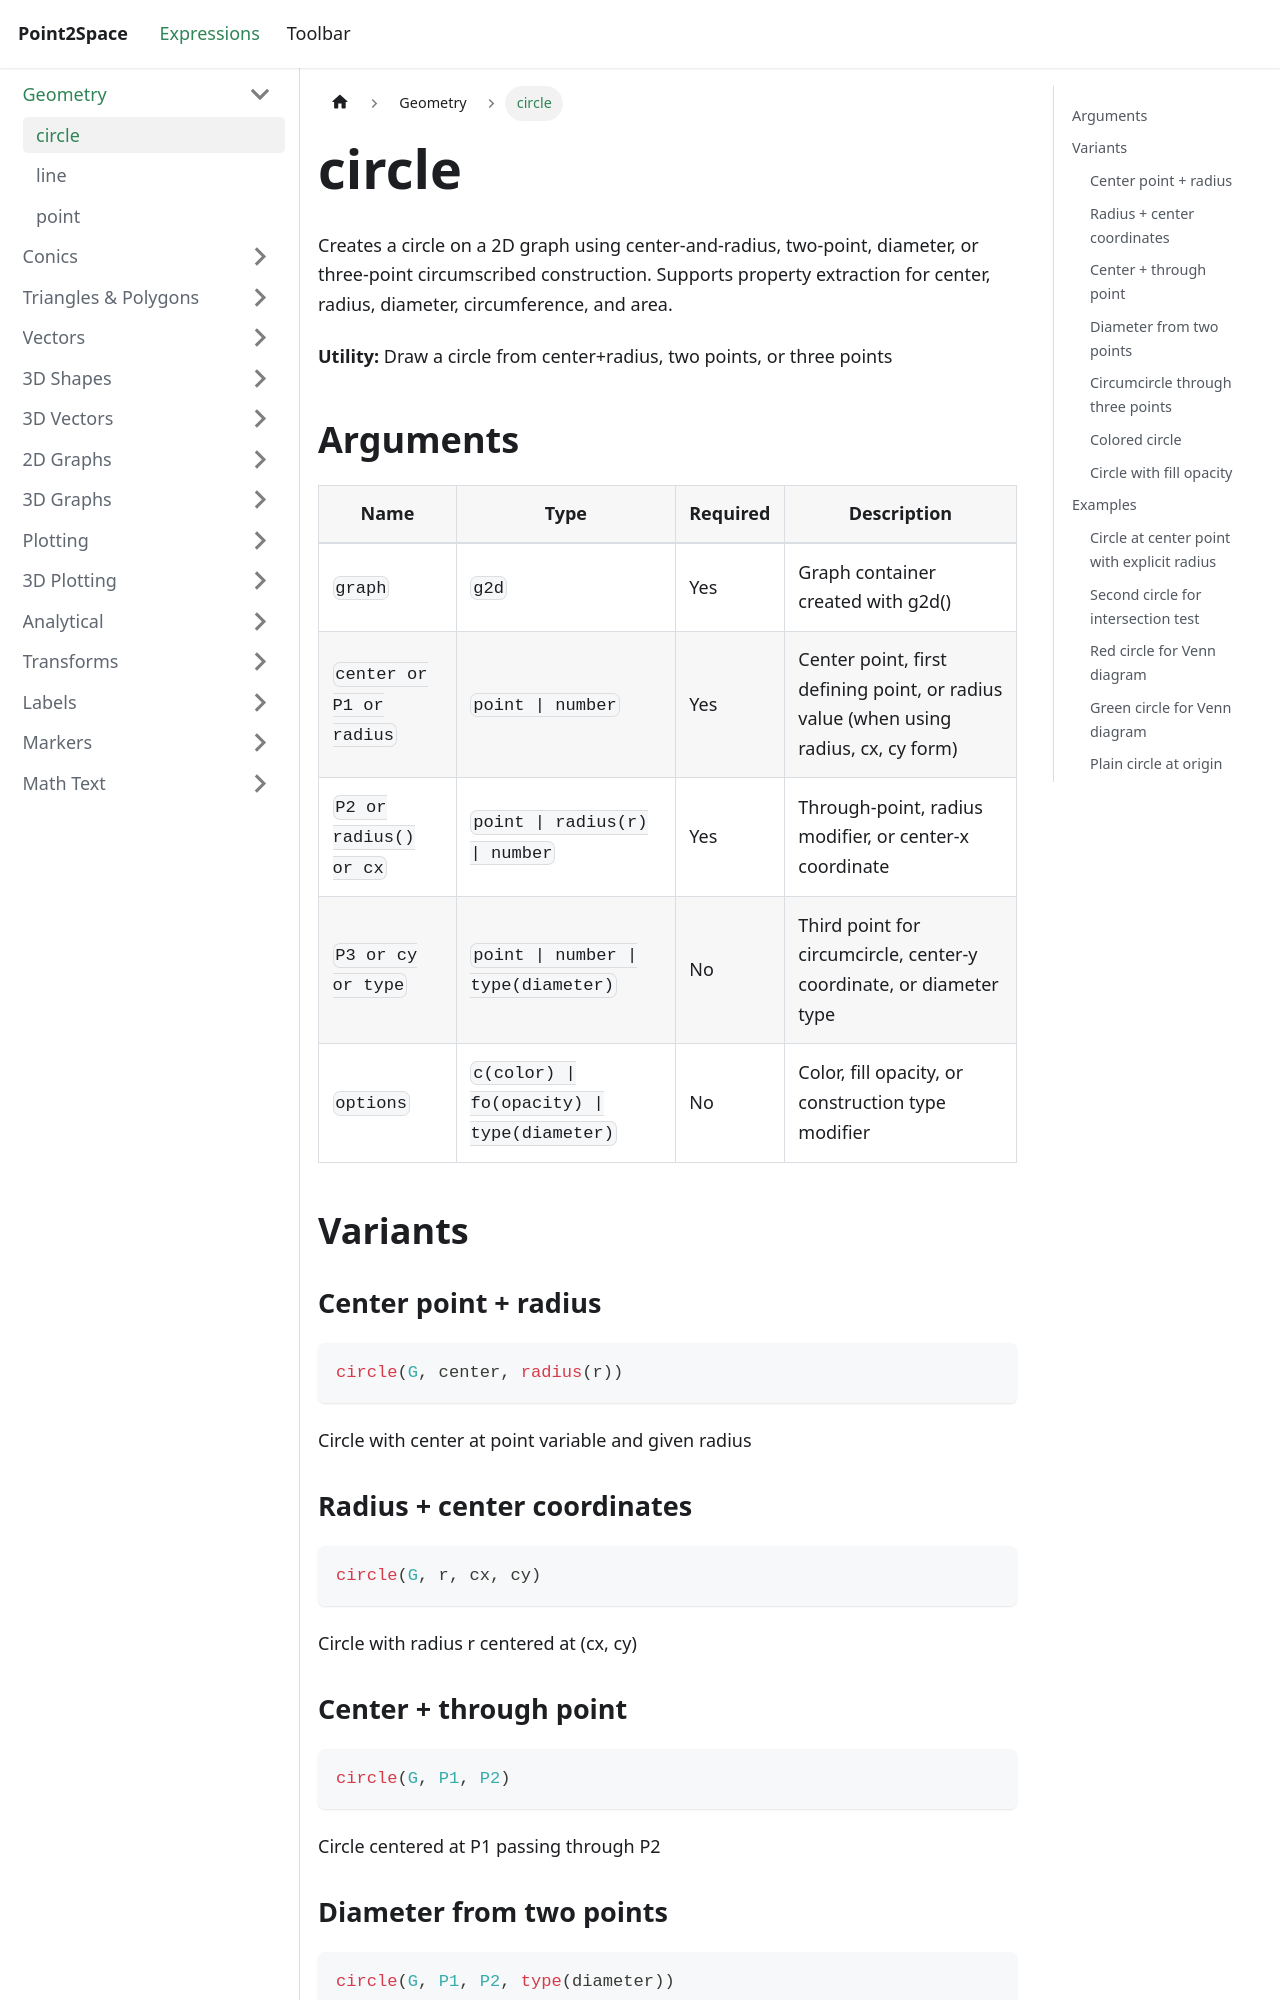

repository: provility/p2s-docs · page: expressions/geometry/circle/index.html · generator: docusaurus

---
title: circle
sidebar_label: circle
---

# circle

Creates a circle on a 2D graph using center-and-radius, two-point, diameter, or three-point circumscribed construction. Supports property extraction for center, radius, diameter, circumference, and area.

**Utility:** Draw a circle from center+radius, two points, or three points

## Arguments

| Name | Type | Required | Description |
|------|------|----------|-------------|
| `graph` | `g2d` | Yes | Graph container created with g2d() |
| `center or P1 or radius` | `point \| number` | Yes | Center point, first defining point, or radius value (when using radius, cx, cy form) |
| `P2 or radius() or cx` | `point \| radius(r) \| number` | Yes | Through-point, radius modifier, or center-x coordinate |
| `P3 or cy or type` | `point \| number \| type(diameter)` | No | Third point for circumcircle, center-y coordinate, or diameter type |
| `options` | `c(color) \| fo(opacity) \| type(diameter)` | No | Color, fill opacity, or construction type modifier |

## Variants

### Center point + radius

```js
circle(G, center, radius(r))
```

Circle with center at point variable and given radius
